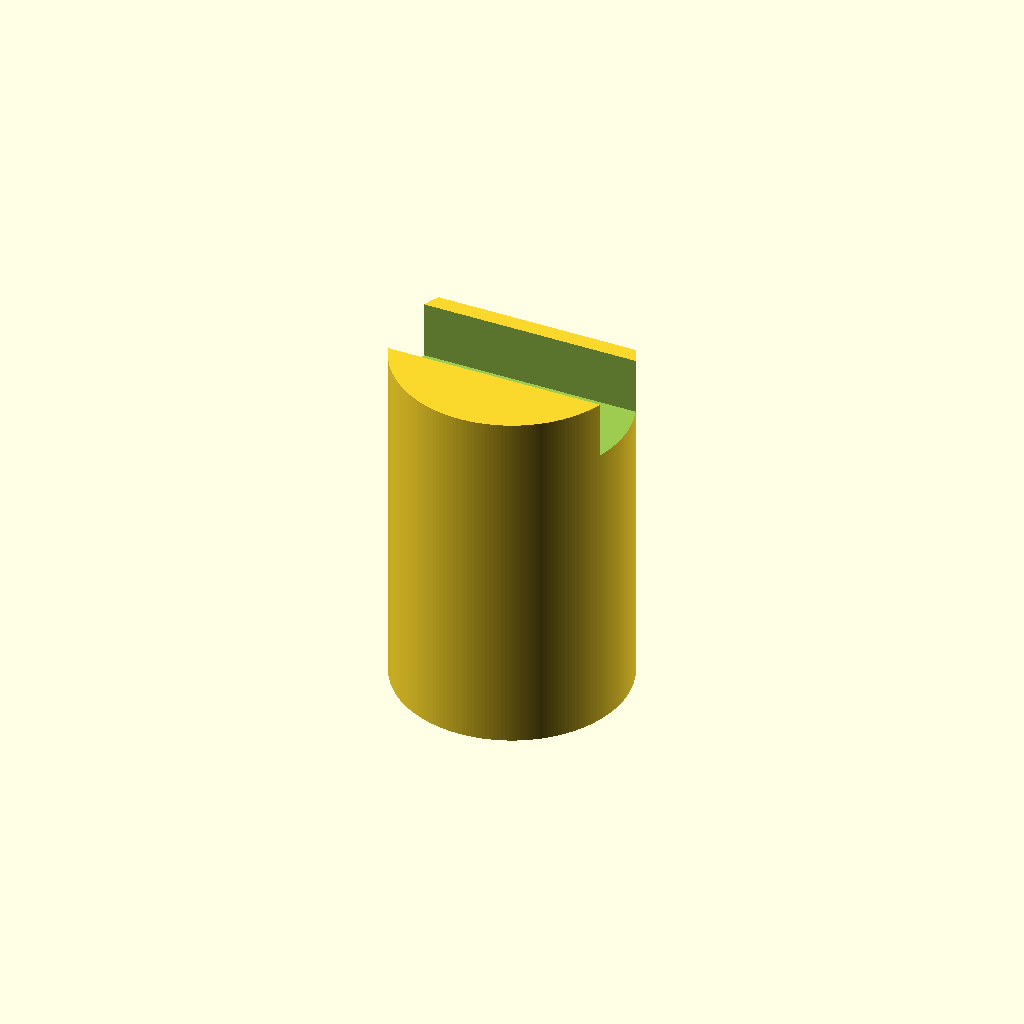
Cell 1: the model at its default parameters.
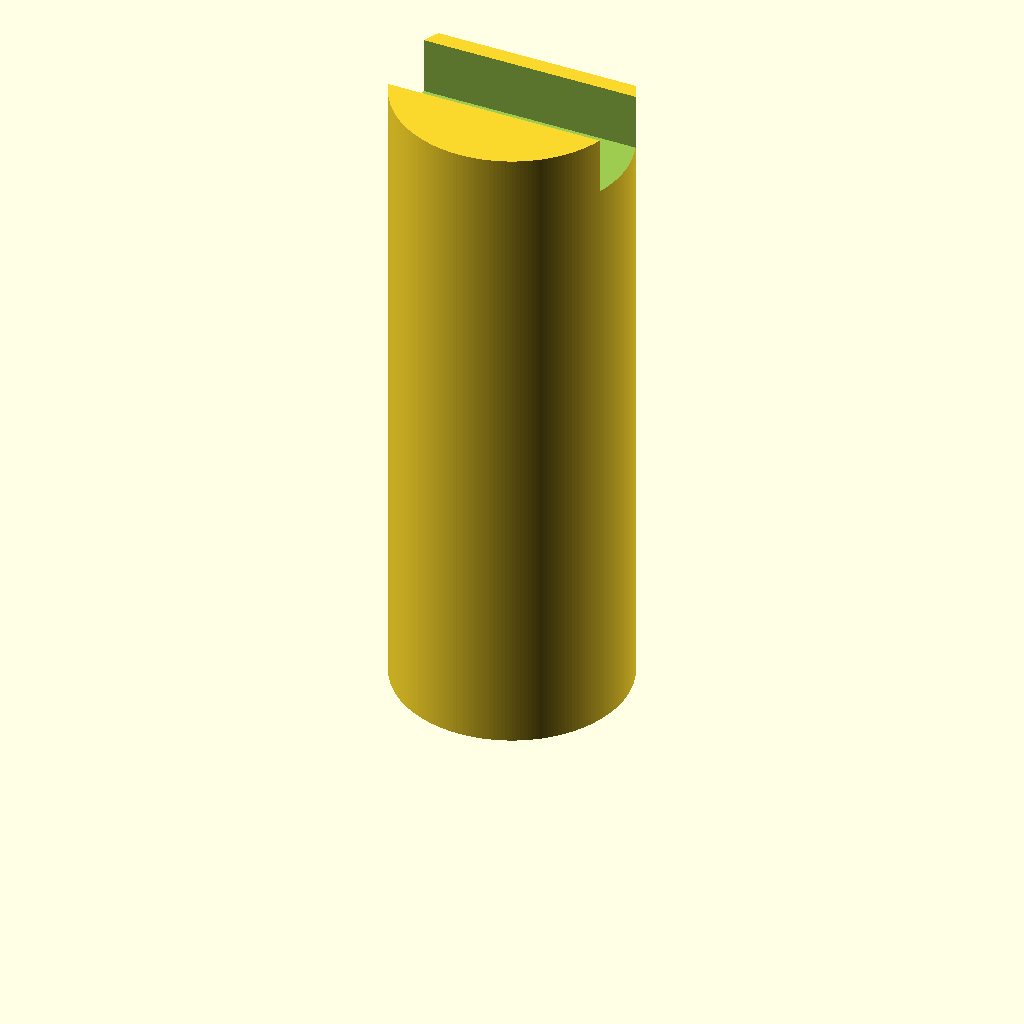
Cell 2: the same model with total_h = 260.
One fixed orthographic camera (rotation 55°, 0°, 25°; colour scheme Cornfield) for every cell.
OpenSCAD source file fridge_legs.scad:
level=38;
level_h=8;
total_h=130;
wall=5;
walll=wall*2;
pad=0.1;
padd=pad*2;
$fn=200;

base=100;
base_h=total_h-20;

ridge=34;
ridge_h=25;

slot=7;
slot_h=20;

module front() {
    difference() {
        union() {
            cylinder(d=level+walll,h=total_h+level_h);
            //cylinder(d2=level+walll,d1=base,h=base_h);
            cylinder(d=base,h=base_h);
        }

        translate([0,0,level_h+total_h-level_h+pad])
        cylinder(d=level, h=level_h+pad, $fn=6);
    }
}
    //translate([0,0,total_h-level_h+pad])
    //#cylinder(d=level, h=level_h+pad);


difference() {
    cylinder(d=base,h=total_h+ridge_h);
    translate([-base/2-pad,-ridge/2,total_h])
    cube([base+padd,ridge,ridge_h+pad]);

    translate([-base/2-pad,ridge/2+slot,total_h-slot_h])
    cube([base+padd,base/2,ridge_h+slot_h+pad]);
}
Customizer parameters (derived from the source; name, type, default, range or options):
level: number, default 38
level_h: number, default 8
total_h: number, default 130
wall: number, default 5
pad: number, default 0.1
base: number, default 100
ridge: number, default 34
ridge_h: number, default 25
slot: number, default 7
slot_h: number, default 20
